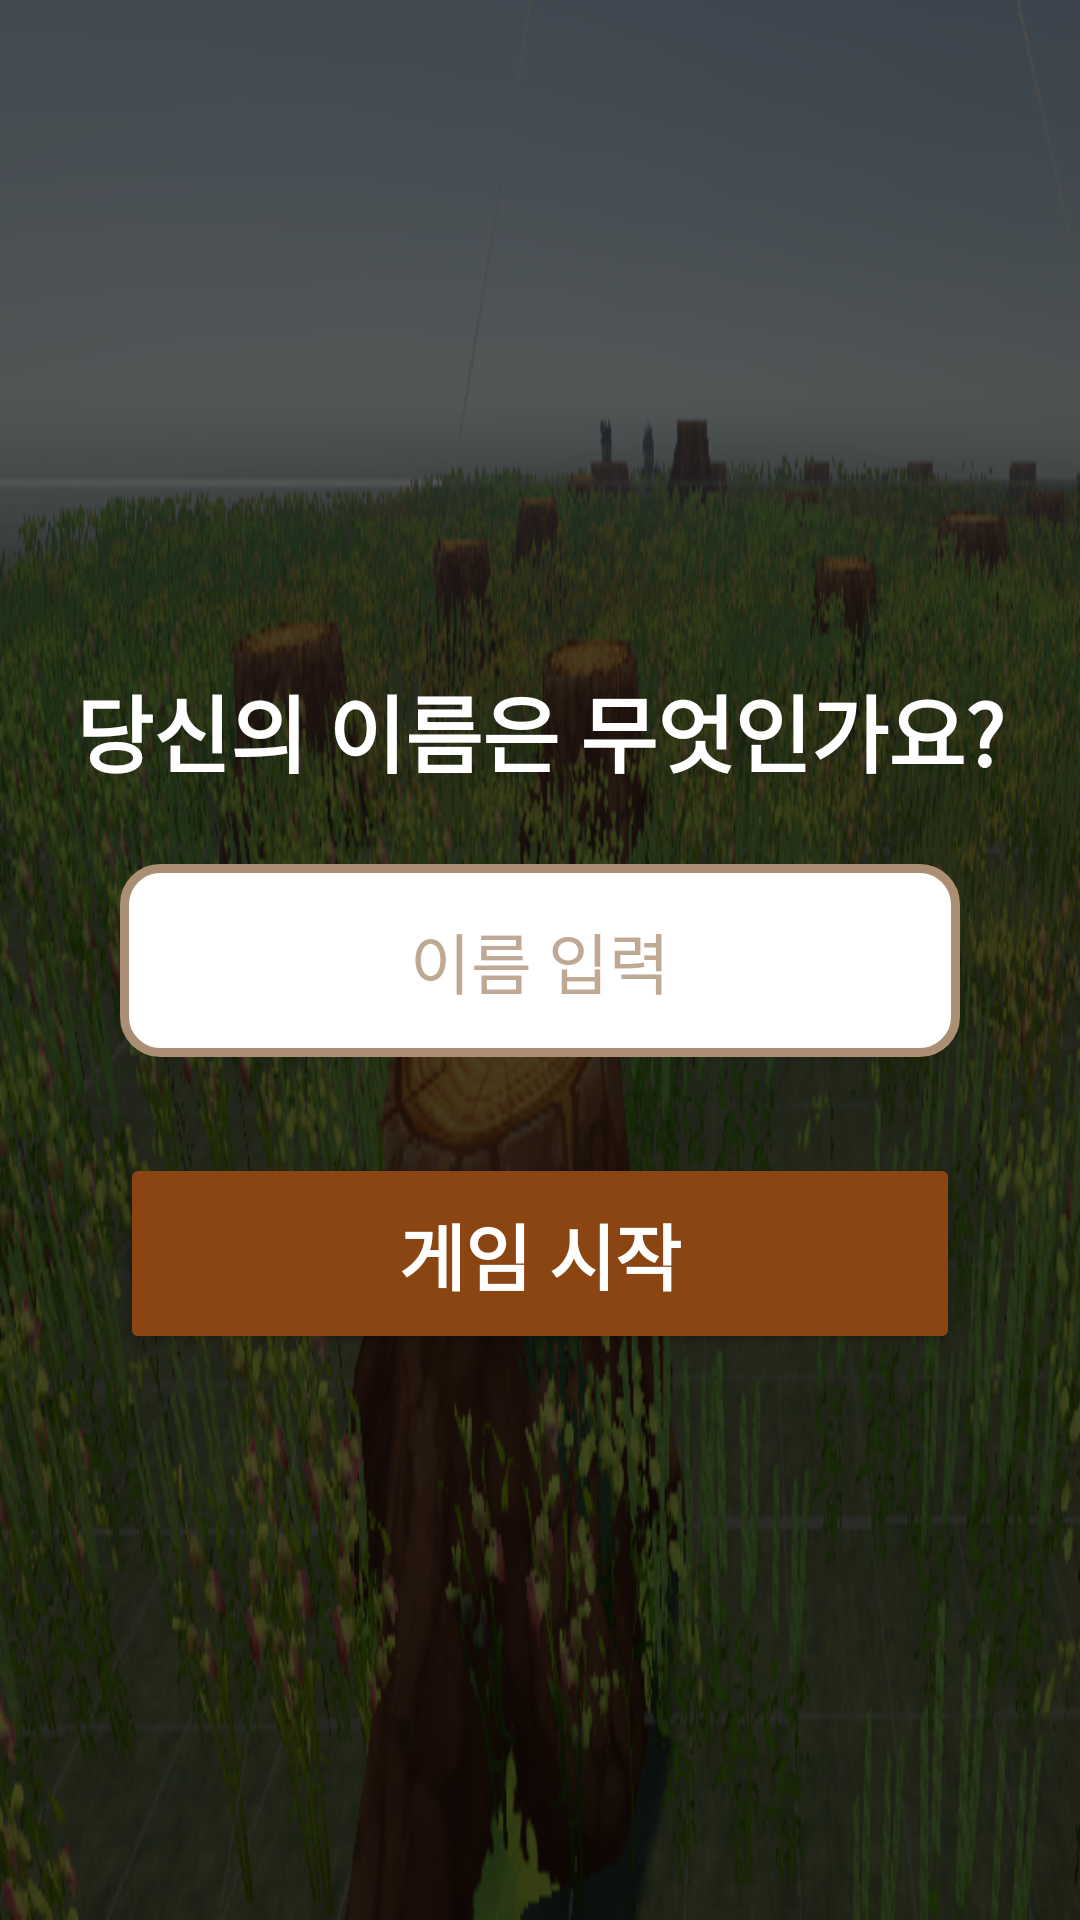

Write the Android layout XML for this screen, with the resource values it uses.
<!-- AndroidManifest.xml: application theme Theme.YutnoriGame -->
<!-- res/layout/activity_main.xml -->
<?xml version="1.0" encoding="utf-8"?>
<androidx.constraintlayout.widget.ConstraintLayout xmlns:android="http://schemas.android.com/apk/res/android"
    xmlns:app="http://schemas.android.com/apk/res-auto"
    xmlns:tools="http://schemas.android.com/tools"
    android:id="@+id/main"
    android:layout_width="match_parent"
    android:layout_height="match_parent"
    android:background="@drawable/lobby"
    tools:context=".MainActivity">

    <View
        android:layout_width="0dp"
        android:layout_height="0dp"
        android:background="#99000000"
        app:layout_constraintBottom_toBottomOf="parent"
        app:layout_constraintEnd_toEndOf="parent"
        app:layout_constraintStart_toStartOf="parent"
        app:layout_constraintTop_toTopOf="parent" />

    <TextView
        android:id="@+id/promptTextView"
        android:layout_width="wrap_content"
        android:layout_height="wrap_content"
        android:layout_marginBottom="24dp"
        android:fontFamily="sans-serif-black"
        android:text="당신의 이름은 무엇인가요?"
        android:textColor="@android:color/white"
        android:textSize="28sp"
        android:textStyle="bold"
        app:layout_constraintBottom_toTopOf="@+id/nameEditText"
        app:layout_constraintEnd_toEndOf="parent"
        app:layout_constraintStart_toStartOf="parent" />

    <EditText
        android:id="@+id/nameEditText"
        android:layout_width="0dp"
        android:layout_height="wrap_content"
        android:layout_marginStart="40dp"
        android:layout_marginEnd="40dp"
        android:background="@drawable/edittext_background"
        android:ems="10"
        android:hint="이름 입력"
        android:inputType="text"
        android:maxLength="8"
        android:padding="16dp"
        android:textAlignment="center"
        android:textColor="#5a3a22"
        android:textColorHint="#bfa894"
        android:textSize="22sp"
        app:layout_constraintBottom_toBottomOf="parent"
        app:layout_constraintEnd_toEndOf="parent"
        app:layout_constraintStart_toStartOf="parent"
        app:layout_constraintTop_toTopOf="parent" />

    <Button
        android:id="@+id/confirmButton"
        android:layout_width="0dp"
        android:layout_height="wrap_content"
        android:layout_marginTop="32dp"
        android:backgroundTint="#8b4513"
        android:paddingTop="16dp"
        android:paddingBottom="16dp"
        android:text="게임 시작"
        android:textColor="@android:color/white"
        android:textSize="24sp"
        android:textStyle="bold"
        app:layout_constraintEnd_toEndOf="@+id/nameEditText"
        app:layout_constraintStart_toStartOf="@+id/nameEditText"
        app:layout_constraintTop_toBottomOf="@+id/nameEditText" />

</androidx.constraintlayout.widget.ConstraintLayout>
<!-- resources referenced by this layout -->
<resources>
  <!-- drawable edittext_background (drawable) -->
  <?xml version="1.0" encoding="utf-8"?>
  <shape xmlns:android="http://schemas.android.com/apk/res/android">
      
      <solid android:color="#FFFFFF"/>
  
      
      <stroke android:width="3dp" android:color="#ab8f75" />
  
      
      <corners android:radius="12dp"/>
  </shape>
  <!-- drawable lobby: png bitmap (drawable, 444221 bytes) -->
  <style name="Theme.YutnoriGame" parent="Base.Theme.YutnoriGame" />
  <style name="Base.Theme.YutnoriGame" parent="Theme.Material3.DayNight.NoActionBar">
          
          
      </style>
</resources>
